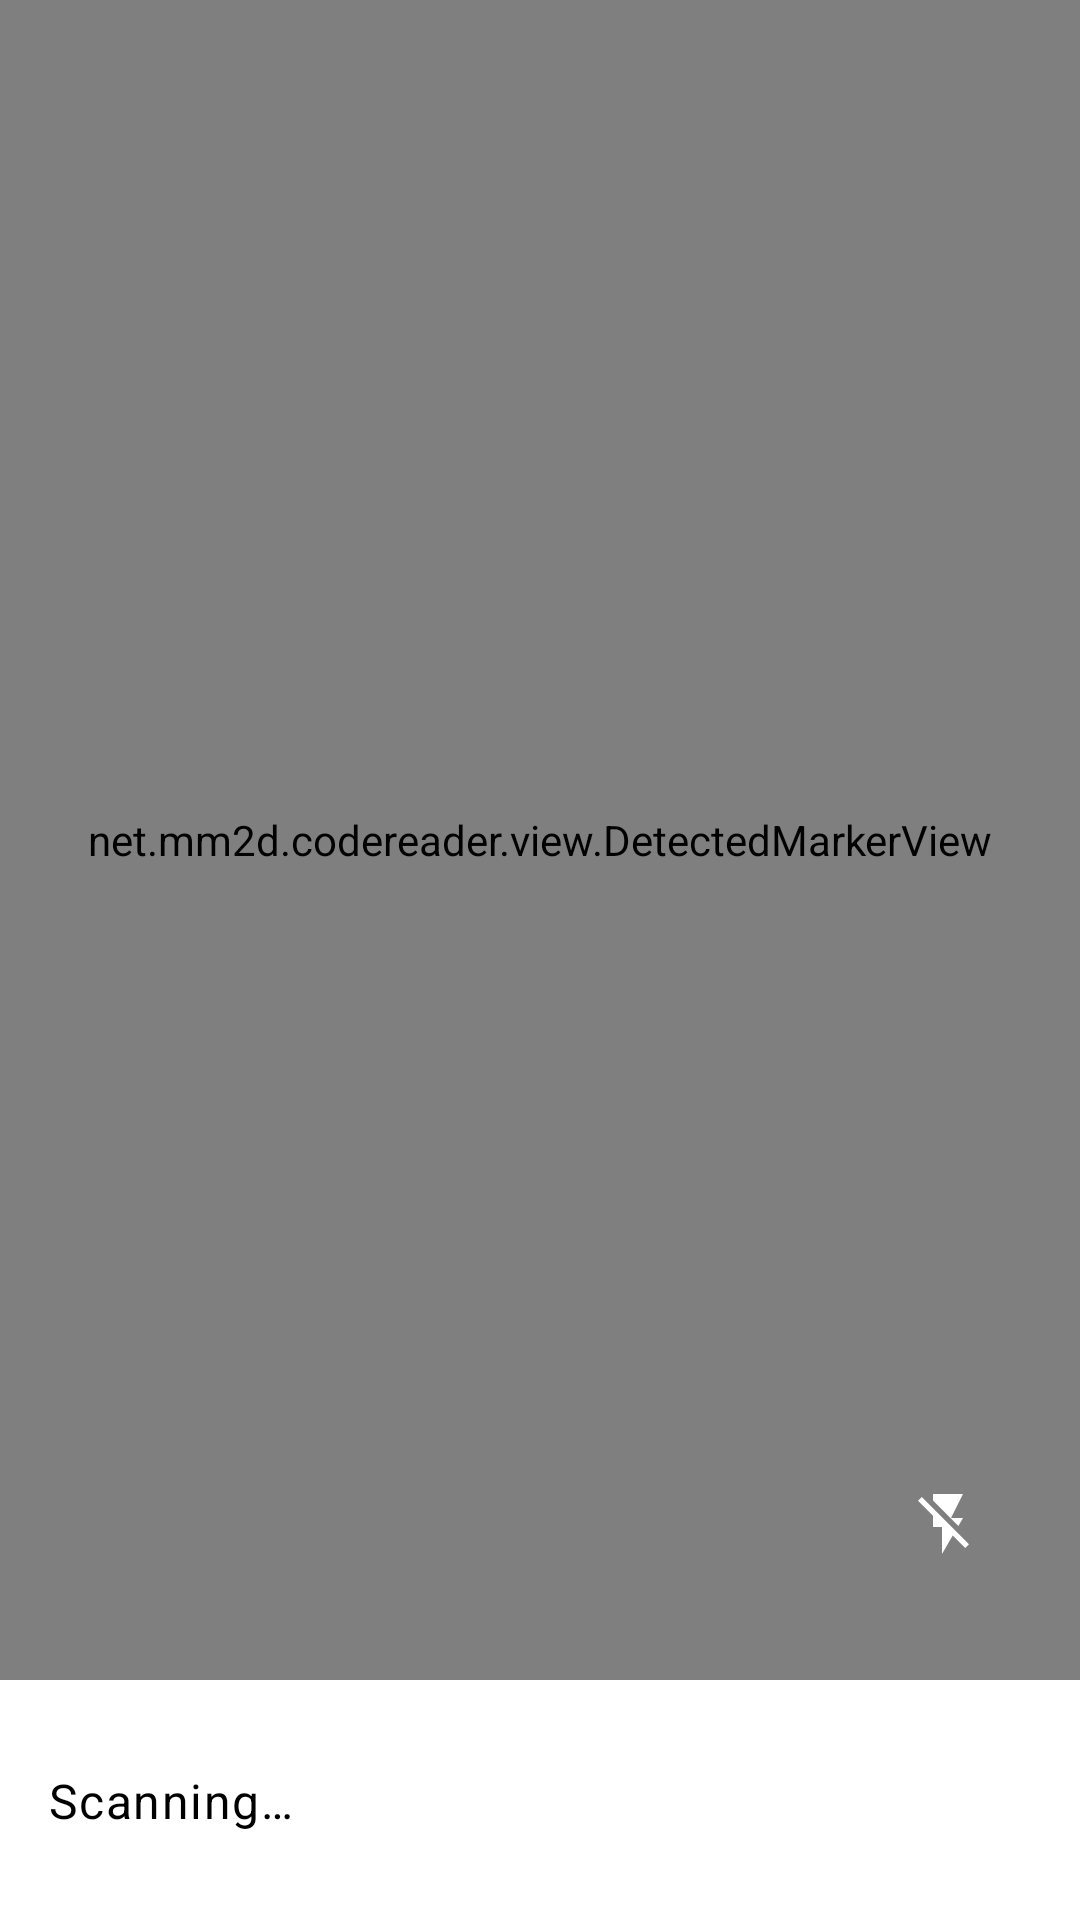

Reconstruct the res/layout file that produces this screen, plus the resources it refers to.
<!-- AndroidManifest.xml: activity theme Theme.CodeReader.NoActionBar -->
<!-- res/layout/activity_main.xml -->
<?xml version="1.0" encoding="utf-8"?>
<androidx.constraintlayout.widget.ConstraintLayout
    xmlns:android="http://schemas.android.com/apk/res/android"
    xmlns:app="http://schemas.android.com/apk/res-auto"
    android:layout_width="match_parent"
    android:layout_height="match_parent"
    >

    <Space
        android:id="@+id/guide_top"
        android:layout_width="0dp"
        android:layout_height="0dp"
        app:layout_constraintStart_toStartOf="parent"
        app:layout_constraintTop_toTopOf="parent"
        />

    <androidx.camera.view.PreviewView
        android:id="@+id/preview_view"
        android:layout_width="0dp"
        android:layout_height="0dp"
        android:layout_marginBottom="@dimen/result_height"
        app:layout_constraintBottom_toBottomOf="parent"
        app:layout_constraintEnd_toEndOf="parent"
        app:layout_constraintStart_toStartOf="parent"
        app:layout_constraintTop_toTopOf="parent"
        />

    <ImageView
        android:id="@+id/still_image"
        android:layout_width="0dp"
        android:layout_height="0dp"
        android:contentDescription="@null"
        android:scaleType="centerCrop"
        android:visibility="gone"
        app:layout_constraintBottom_toBottomOf="@id/preview_view"
        app:layout_constraintEnd_toEndOf="@id/preview_view"
        app:layout_constraintStart_toStartOf="@id/preview_view"
        app:layout_constraintTop_toTopOf="@id/preview_view"
        />

    <net.mm2d.codereader.view.DetectedMarkerView
        android:id="@+id/detected_marker"
        android:layout_width="0dp"
        android:layout_height="0dp"
        app:layout_constraintBottom_toBottomOf="@id/preview_view"
        app:layout_constraintEnd_toEndOf="@id/preview_view"
        app:layout_constraintStart_toStartOf="@id/preview_view"
        app:layout_constraintTop_toTopOf="@id/preview_view"
        />

    <androidx.recyclerview.widget.RecyclerView
        android:id="@+id/result_list"
        android:layout_width="0dp"
        android:layout_height="@dimen/list_height"
        android:background="?attr/background"
        app:layoutManager="androidx.recyclerview.widget.LinearLayoutManager"
        app:layout_constraintBottom_toBottomOf="@id/dummy"
        app:layout_constraintEnd_toEndOf="parent"
        app:layout_constraintStart_toStartOf="parent"
        />

    <TextView
        android:id="@+id/scanning"
        android:layout_width="wrap_content"
        android:layout_height="wrap_content"
        android:layout_marginStart="16dp"
        android:text="@string/scanning"
        android:textAppearance="@style/TextAppearance.MaterialComponents.Body1"
        app:layout_constraintBottom_toBottomOf="parent"
        app:layout_constraintStart_toStartOf="parent"
        app:layout_constraintTop_toBottomOf="@id/preview_view"
        />

    <Space
        android:id="@+id/dummy"
        android:layout_width="0dp"
        android:layout_height="@dimen/result_height"
        app:layout_constraintStart_toStartOf="parent"
        app:layout_constraintTop_toBottomOf="parent"
        />

    <ImageView
        android:id="@+id/menu"
        android:layout_width="wrap_content"
        android:layout_height="wrap_content"
        android:layout_marginTop="16dp"
        android:layout_marginEnd="16dp"
        android:background="@drawable/bg_camera_button"
        android:contentDescription="@null"
        android:padding="16dp"
        app:layout_constraintEnd_toEndOf="parent"
        app:layout_constraintTop_toBottomOf="@id/guide_top"
        app:srcCompat="@drawable/ic_more"
        />

    <ImageView
        android:id="@+id/flash"
        android:layout_width="wrap_content"
        android:layout_height="wrap_content"
        android:layout_marginEnd="16dp"
        android:layout_marginBottom="24dp"
        android:background="@drawable/bg_camera_button"
        android:contentDescription="@null"
        android:padding="16dp"
        app:layout_constraintBottom_toTopOf="@id/result_list"
        app:layout_constraintEnd_toEndOf="parent"
        app:srcCompat="@drawable/ic_flash_off"
        />
</androidx.constraintlayout.widget.ConstraintLayout>
<!-- resources referenced by this layout -->
<resources>
  <dimen name="list_height">160dp</dimen>
  <dimen name="result_height">80dp</dimen>
  <!-- drawable bg_camera_button (drawable) -->
  <?xml version="1.0" encoding="utf-8"?>
  <ripple
      xmlns:android="http://schemas.android.com/apk/res/android"
      android:color="@color/gray_500"
      >
      <item>
          <shape android:shape="oval">
              <solid android:color="@color/black_50" />
          </shape>
      </item>
      <item android:id="@android:id/mask">
          <shape android:shape="oval">
              <solid android:color="@color/white" />
          </shape>
      </item>
  </ripple>
  <!-- drawable ic_flash_off (drawable) -->
  <vector
      xmlns:android="http://schemas.android.com/apk/res/android"
      android:width="24dp"
      android:height="24dp"
      android:viewportWidth="24"
      android:viewportHeight="24"
      >
      <path
          android:fillColor="@android:color/white"
          android:pathData="M3.27,3L2,4.27l5,5V13h3v9l3.58,-6.14L17.73,20 19,18.73 3.27,3zM17,10h-4l4,-8H7v2.18l8.46,8.46L17,10z"
          />
  </vector>
  <string name="scanning">Scanning…</string>
  <style name="Theme.CodeReader.NoActionBar">
          <item name="windowActionBar">false</item>
          <item name="windowNoTitle">true</item>
      </style>
  <color name="gray_500">#9E9E9E</color>
  <color name="white">#FFFFFFFF</color>
</resources>
